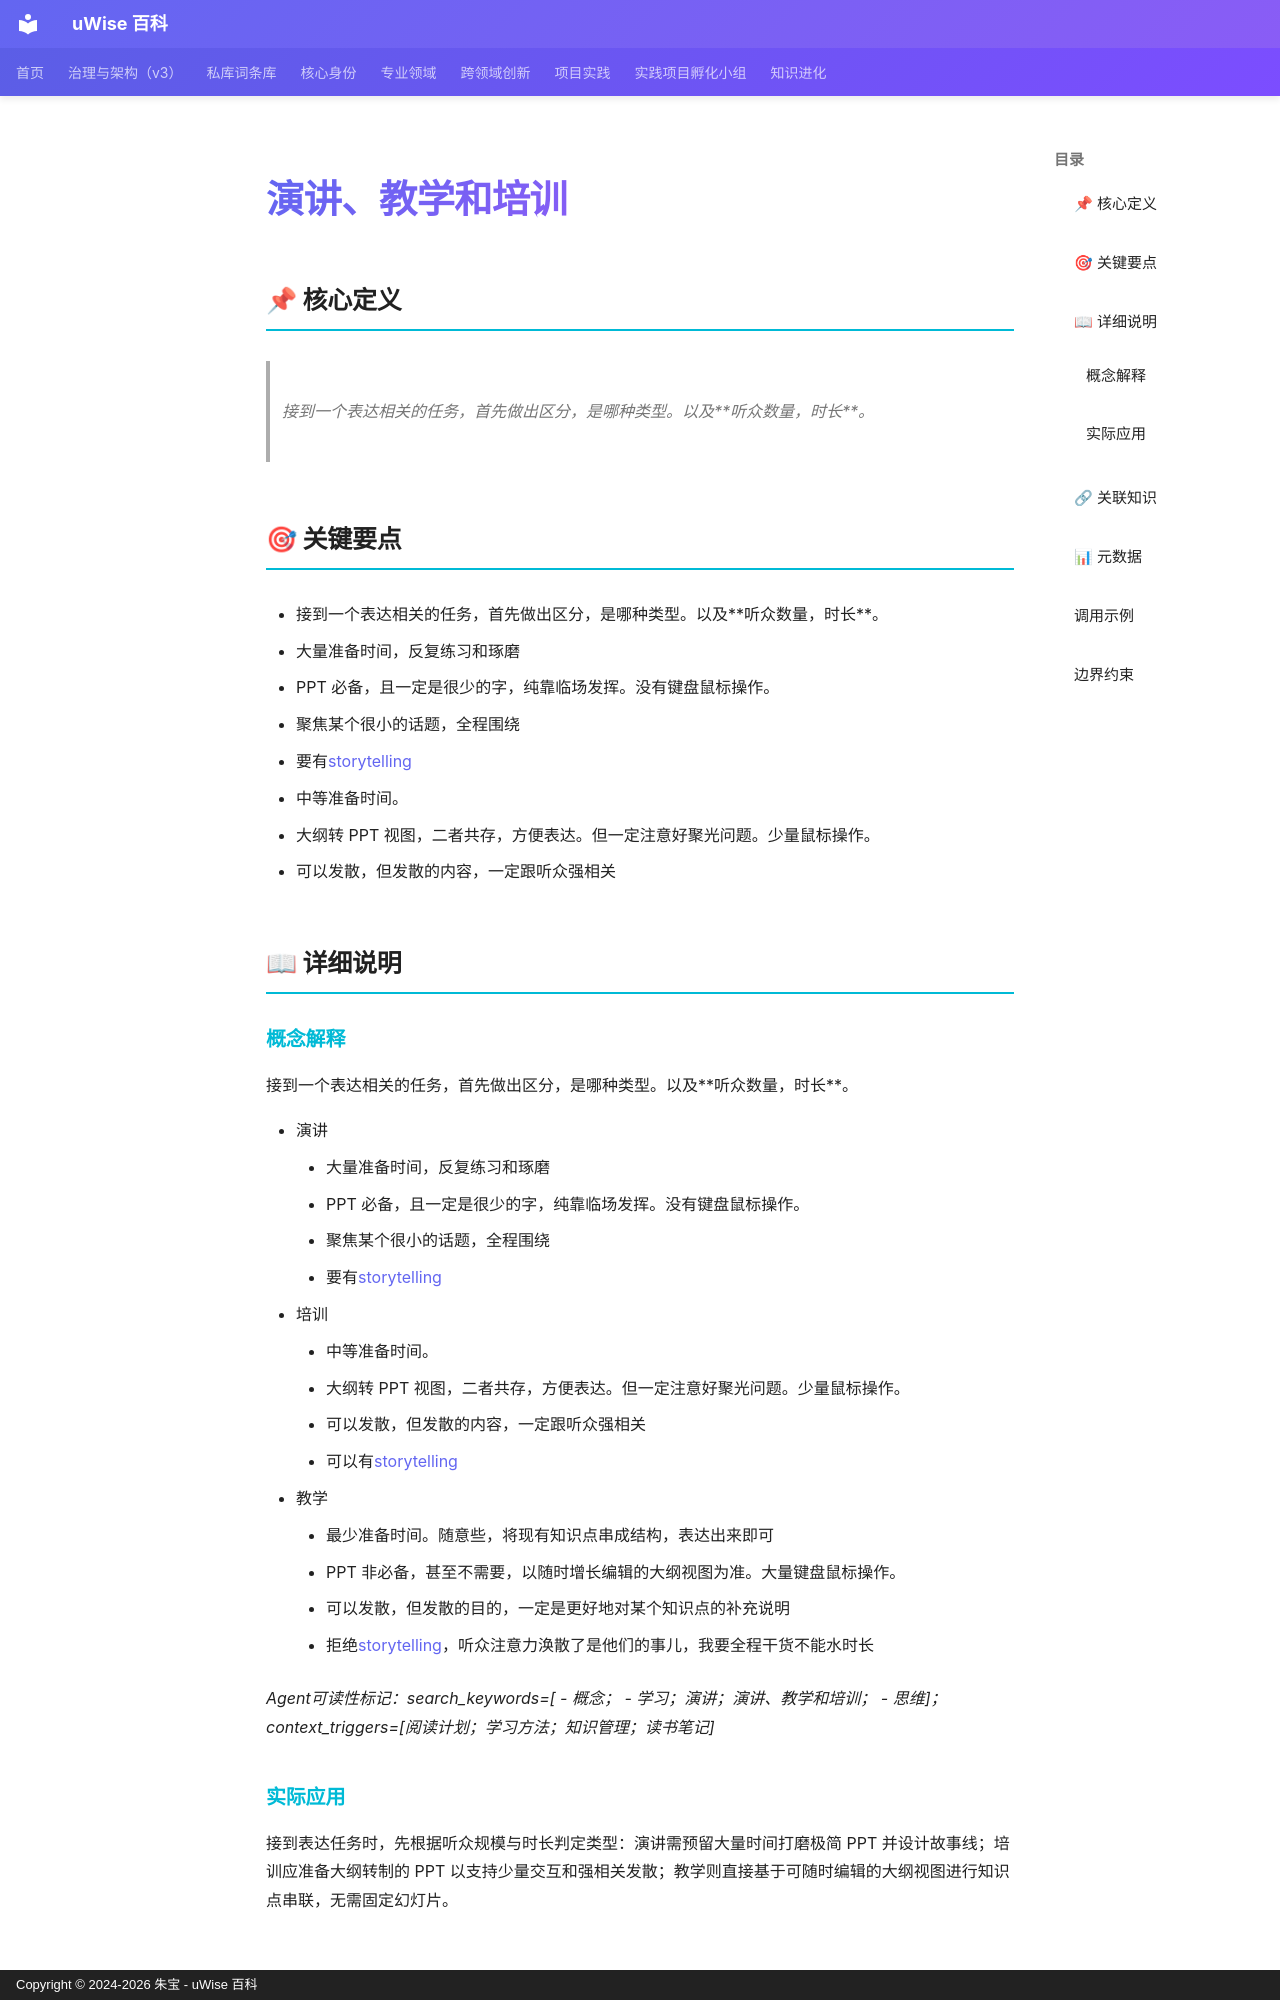

repository: zhubao315/uWise · page: vault-encyclopedia/md-6c9176c7/index.html · generator: mkdocs · copyright: Copyright © 2024-2026 朱宝 - uWise 百科

---
title: "演讲、教学和培训"
description: "接到一个表达相关的任务，首先做出区分，是哪种类型。以及听众数量，时长。"
---

# 演讲、教学和培训

## 📌 核心定义

> 接到一个表达相关的任务，首先做出区分，是哪种类型。以及**听众数量，时长**。

## 🎯 关键要点

- 接到一个表达相关的任务，首先做出区分，是哪种类型。以及**听众数量，时长**。
- 大量准备时间，反复练习和琢磨
- PPT 必备，且一定是很少的字，纯靠临场发挥。没有键盘鼠标操作。
- 聚焦某个很小的话题，全程围绕
- 要有[storytelling](../md-6c9176c7/)
- 中等准备时间。
- 大纲转 PPT 视图，二者共存，方便表达。但一定注意好聚光问题。少量鼠标操作。
- 可以发散，但发散的内容，一定跟听众强相关

## 📖 详细说明

### 概念解释
接到一个表达相关的任务，首先做出区分，是哪种类型。以及**听众数量，时长**。

- 演讲
	- 大量准备时间，反复练习和琢磨
	- PPT 必备，且一定是很少的字，纯靠临场发挥。没有键盘鼠标操作。
	- 聚焦某个很小的话题，全程围绕
	- 要有[storytelling](../md-6c9176c7/)
- 培训
	- 中等准备时间。
	- 大纲转 PPT 视图，二者共存，方便表达。但一定注意好聚光问题。少量鼠标操作。
	- 可以发散，但发散的内容，一定跟听众强相关
	- 可以有[storytelling](../md-6c9176c7/)
- 教学
	- 最少准备时间。随意些，将现有知识点串成结构，表达出来即可
	- PPT 非必备，甚至不需要，以随时增长编辑的大纲视图为准。大量键盘鼠标操作。
	- 可以发散，但发散的目的，一定是更好地对某个知识点的补充说明
	- 拒绝[storytelling](../md-6c9176c7/)，听众注意力涣散了是他们的事儿，我要全程干货不能水时长

*Agent可读性标记：search_keywords=[  - 概念；  - 学习；演讲；演讲、教学和培训；  - 思维]；context_triggers=[阅读计划；学习方法；知识管理；读书笔记]*


### 实际应用

接到表达任务时，先根据听众规模与时长判定类型：演讲需预留大量时间打磨极简 PPT 并设计故事线；培训应准备大纲转制的 PPT 以支持少量交互和强相关发散；教学则直接基于可随时编辑的大纲视图进行知识点串联，无需固定幻灯片。
